Run: headless pygame with SDL's dummy video driver; simulated clock (each Clock.tick advances the game by its frame time, no real sleeping); random seed 0; keys injected as events and as key.get_pressed() state; no mouse input.
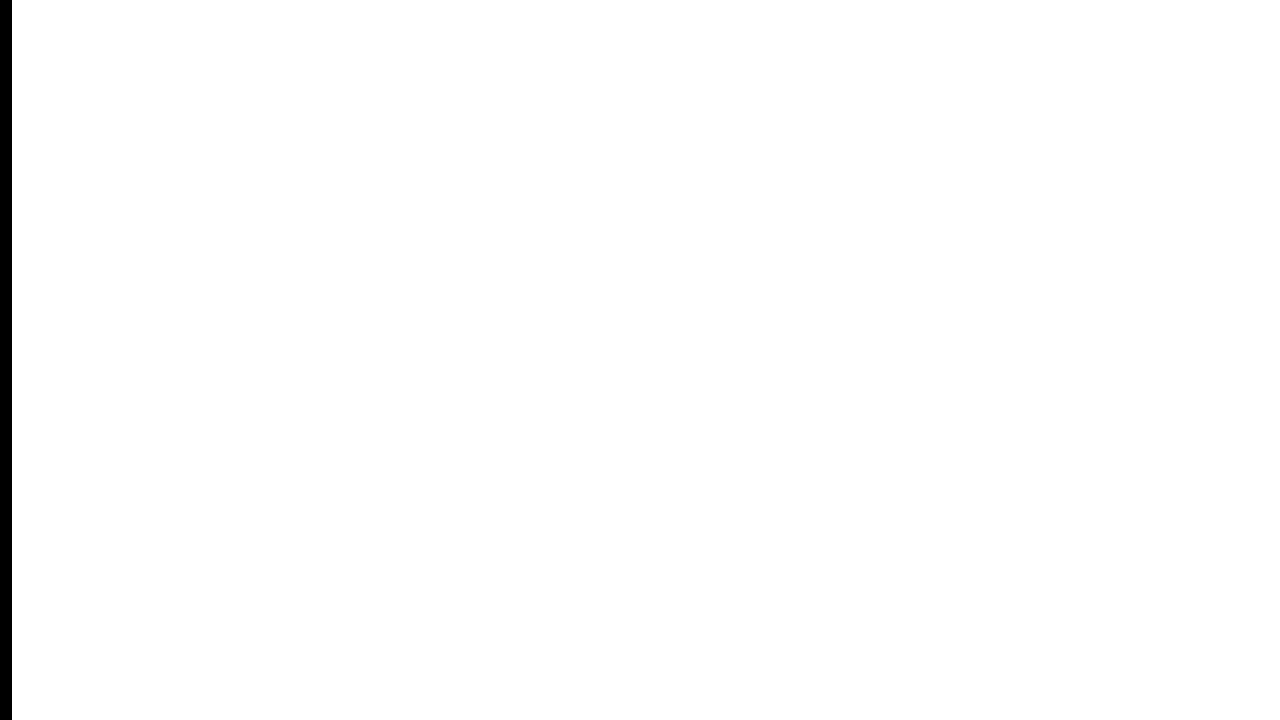
Frame 1 of 4 · flips 1–60 · no input
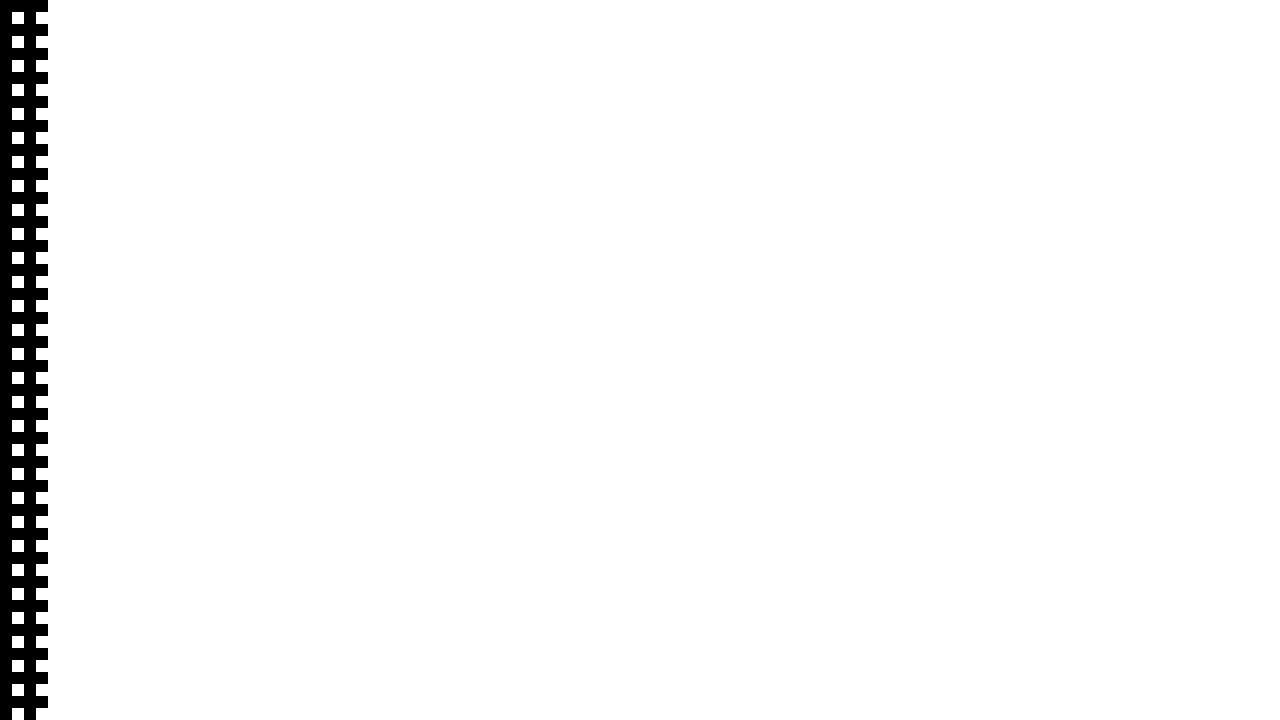
Frame 2 of 4 · flips 61–180 · tapped SPACE, RETURN · held RIGHT (→), D
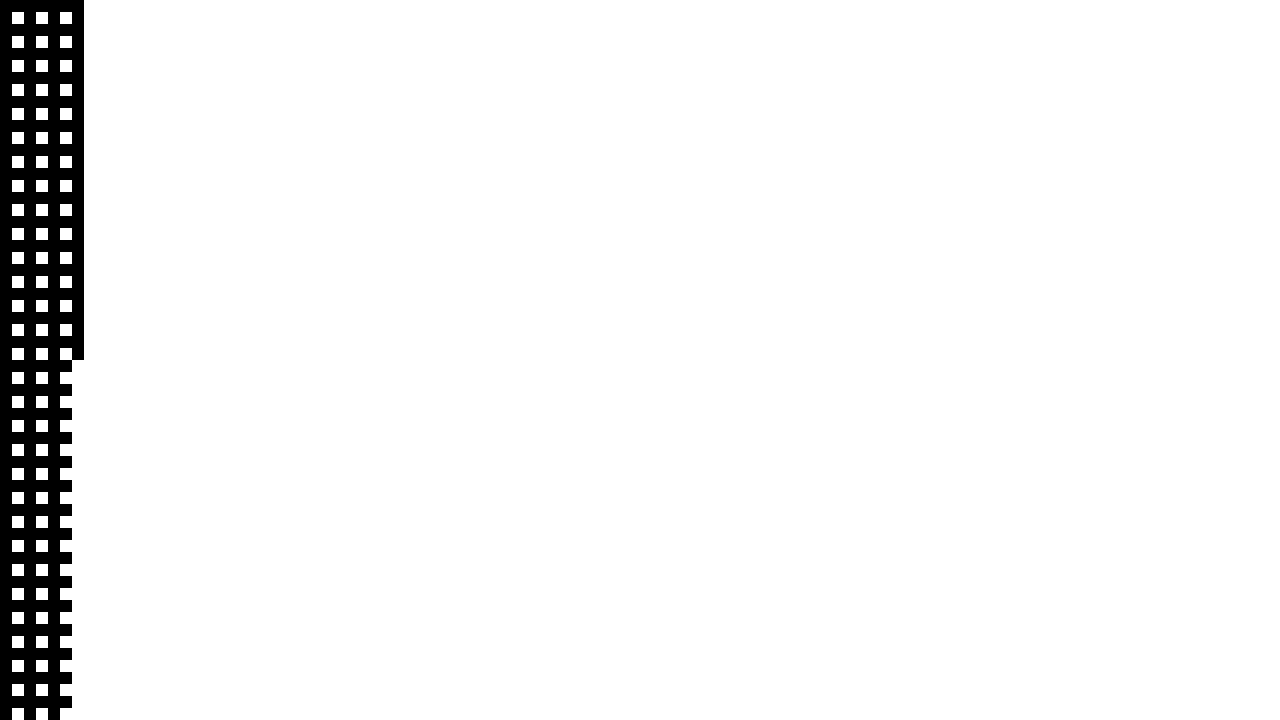
Frame 3 of 4 · flips 181–300 · held DOWN (↓), S
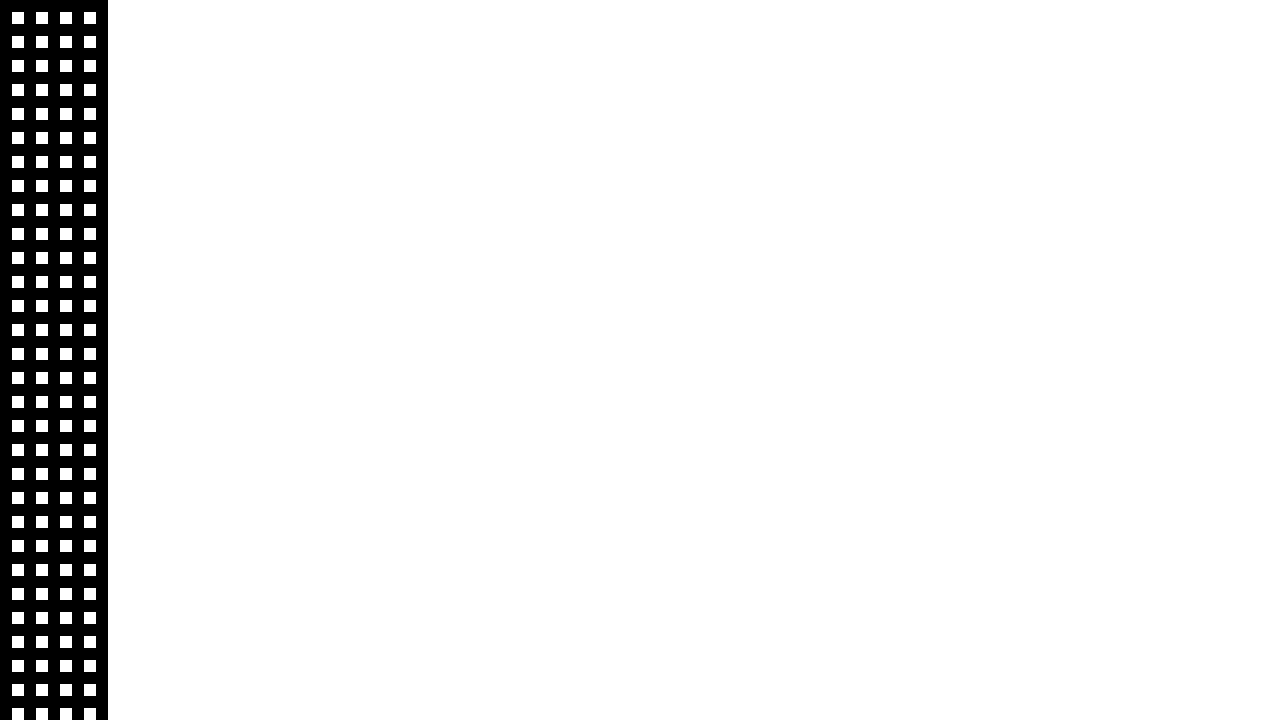
Frame 4 of 4 · flips 301–420 · held LEFT (←), A, UP (↑), W

The pygame program that drew these frames:

import pygame
import random
from collections import defaultdict

# Paramètres
WIDTH, HEIGHT = 1280, 720
GRID_SIZE = 100
CELL_SIZE = int(WIDTH / GRID_SIZE)

# Couleurs
WHITE = (255, 255, 255)
BLACK = (0, 0, 0)

pygame.init()
screen = pygame.display.set_mode((WIDTH, HEIGHT))
pygame.display.set_caption("Kruskal Maze Generation")

def draw_cell(x, y, color):
    pygame.draw.rect(screen, color, (x * CELL_SIZE, y * CELL_SIZE, CELL_SIZE, CELL_SIZE))
    pygame.display.update()

def get_neighbors(x, y, width, height):
    neighbors = []
    if x > 1:
        neighbors.append((x - 2, y))
    if x < width - 2:
        neighbors.append((x + 2, y))
    if y > 1:
        neighbors.append((x, y - 2))
    if y < height - 2:
        neighbors.append((x, y + 2))
    return neighbors

def find(x, parent):
    if parent[x] != x:
        parent[x] = find(parent[x], parent)
    return parent[x]

def union(x, y, parent, rank):
    x_root = find(x, parent)
    y_root = find(y, parent)

    if x_root == y_root:
        return False

    if rank[x_root] < rank[y_root]:
        parent[x_root] = y_root
    elif rank[x_root] > rank[y_root]:
        parent[y_root] = x_root
    else:
        parent[y_root] = x_root
        rank[x_root] += 1

    return True

def kruskal_maze_generation(width, height):
    screen.fill(WHITE)
    
    # Initialize the maze with walls
    for x in range(width):
        for y in range(height):
            if x % 2 == 0 or y % 2 == 0:
                draw_cell(x, y, BLACK)

    # Create edges and sets
    edges = []
    parent = {}
    rank = defaultdict(int)
    for x in range(1, width, 2):
        for y in range(1, height, 2):
            for nx, ny in get_neighbors(x, y, width, height):
                edges.append(((x, y), (nx, ny)))
            cell = (x, y)
            parent[cell] = cell

    # Shuffle edges
    random.shuffle(edges)

    # Kruskal's algorithm
    for edge in edges:
        cell1, cell2 = edge
        if union(cell1, cell2, parent, rank):
            cx = (cell1[0] + cell2[0]) // 2
            cy = (cell1[1] + cell2[1]) // 2
            draw_cell(cx, cy, WHITE)

    pygame.display.update()

def main():
    kruskal_maze_generation(int(WIDTH / CELL_SIZE), int(HEIGHT / CELL_SIZE))

    running = True
    while running:
        for event in pygame.event.get():
            if event.type == pygame.QUIT:
                running = False

    pygame.quit()

if __name__ == "__main__":
    main()
